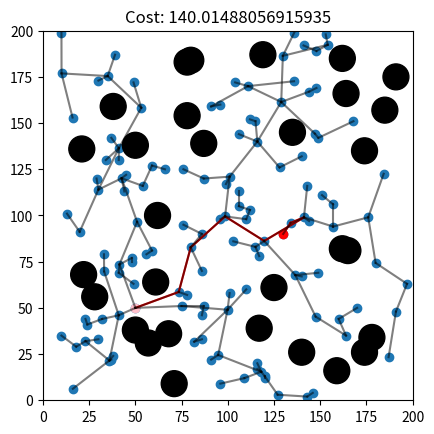

Write the Python code that produced this figure.
import numpy as np
import random
import matplotlib.pyplot as plt
import time
from collections import deque

NODE_RADIUS = 5


class Map:
    def __init__(self, size, start, goal):
        self.obstacles_c = []  # list of obstacles' position and radius (circles)
        self.obstacles_r = []  # list of obstacles' upper-left and lower-right position (rectangles)
        self.width = size[0]
        self.height = size[1]

        self.start = start
        self.goal = goal

        self.space = np.zeros((size[0], size[1]))
        # figure out how to update the plot pls
        self.fig, self.ax = plt.subplots()
        plt.ion()

    def collides_w_start_goal_c(self, obs):
        """ Check if circular obstacle collides with start or goal node """
        distance_start = np.sqrt((obs[0][0] - self.start[0]) ** 2 + (obs[0][1] - self.start[1]) ** 2)
        distance_goal = np.sqrt((obs[0][0] - self.goal[0]) ** 2 + (obs[0][1] - self.goal[1]) ** 2)
        if distance_start < NODE_RADIUS + obs[1] or distance_goal < NODE_RADIUS + obs[1]:
            return True
        return False

    def is_occupied_c(self, p):
        """ Check is space is occupied by circle obstacle """
        for obs in self.obstacles_c:
            distance = np.sqrt((p[0] - obs[0][0])**2 + (p[1] - obs[0][1])**2)
            if distance < NODE_RADIUS + obs[1]:
                return True
        return False

    def generate_obstacles(self, obstacle_count=10, size=1):
        """ Generate random obstacles stored in self.obstacles. Rectangles not yet implemented """
        for _ in range(obstacle_count):
            new_obstacle = (random.randint(0 + size, self.width - size),
                            random.randint(0 + size, self.height - size))
            if self.collides_w_start_goal_c((new_obstacle, size)):
                self.generate_obstacles(obstacle_count=1, size=size)
            else:
                self.obstacles_c.append((new_obstacle, size))

    def show(self):
        """ Show the map """
        plt.gca().set_aspect('equal', adjustable='box')
        for obstacle in self.obstacles_c:
            circle = plt.Circle(obstacle[0], obstacle[1], color='black')
            plt.gca().add_patch(circle)
        plt.show()


class Graph:
    def __init__(self, start, goal, width, height):
        self.start = start  # start position
        self.goal = goal  # goal position
        self.width = width
        self.height = height

        self.vertices = [self.start]        # coordinates of vertices retrieved by their id
        self.edges = []                     # tuple of id of two vertices connected by an edge

        self.neighbors = {0: []}       # dictionary of list of tuples of neighbors vertices along with cost between them
        self.cost = {0: 0.0}           # dict of distances between two connected vertices
        self.id_vertex = {self.start: 0}    # dict of ids of vertices where key is their position

    def add_vertex(self, pos):
        """ Add new vertex to the Graph """
        try:
            id_vertex = self.id_vertex[pos]
        except KeyError:
            id_vertex = len(self.vertices)  # id is equal to current length of vertices
            self.vertices.append(pos)       # add new vertex to vertices list
            self.id_vertex[pos] = id_vertex  # add new vertex's id
            self.neighbors[id_vertex] = []  # add new vertex's neighbors list
        return id_vertex

    def add_edge(self, id1, id2, cost):
        """ Add new edge to the graph """
        self.edges.append((id1, id2))            # append a tuple representing an edge between node id1 and id2
        self.neighbors[id1].append((id2, cost))  # add id2 as neighbor of id2 along with cost between them
        self.neighbors[id2].append((id1, cost))  # add id1 as neighbor of id1 along with cost between them

    def random_node(self, bias=-1):
        """ Generate random point on the map, if bias is between [0;1),
        then there's a probability that point will be the goal point"""
        if random.random() < bias:
            return self.goal
        return random.randint(2, self.width), random.randint(2, self.height)


class Line:
    def __init__(self, p1, p2):
        self.p1 = np.array(p1)
        self.p2 = np.array(p2)
        self.norm = np.linalg.norm(self.p1 - self.p2)
        if p2[0] - p1[0] == 0:
            self.dir = 0
        else:
            self.dir = (p2[1] - p1[1]) / (p2[0] - p1[0])
        self.const_term = self.p1[1] - self.dir * self.p1[0]

    def calculate_y(self, x0):
        return self.dir * x0 + self.const_term  # y=ax+b -> x = (y-b)/a

    def calculate_x(self, y0):
        return (y0 - self.const_term) / self.dir


def calc_distance(p1, p2):
    return np.linalg.norm(np.array(p1) - np.array(p2))


def intersection_circle(line, circle):
    """ Check for intersection between a section and a circle """
    p1, p2 = line.p1, line.p2
    delta, a, b = calc_delta(line, circle)
    if delta < 0:   # no real solutions
        return False
    ip1, ip2 = delta_solutions(delta, a, b)  # intersection point 1's x; intersection point 2's x
    ip1[1] = line.calculate_y(ip1[0])
    ip2[1] = line.calculate_y(ip2[0])
    if (ip1[0] < 0 and ip2[0] < 0) or (ip1[1] < 0 and ip2[1] < 0):  # outside the map
        return False
    if is_between(ip1, p1, p2) or is_between(ip2, p1, p2):
        return True
    return False


def through_obstacle(line, obstacles):  # only for circular obstacles for now
    for obstacle in obstacles:
        if intersection_circle(line, obstacle):
            return True
    return False


def delta_solutions(delta, a, b):
    """ Calculate solutions from delta and quadratic equation's coefficients """
    x1 = [(-b + delta**0.5) / (2 * a), None]
    x2 = [(-b - delta**0.5) / (2 * a), None]
    return x1, x2


def calc_delta(line, circle):
    """ Calculate delta, as well as equation's coefficients and return them """
    x0 = circle[0][0]  # circle's center x coordinate
    y0 = circle[0][1]  # circle's center y coordinate
    r = circle[1]      # circle's radius
    a = (1 + line.dir**2)
    b = 2 * (-x0 + line.dir * line.const_term - line.dir * y0)
    c = -r ** 2 + x0 ** 2 + y0 ** 2 - 2 * y0 * line.const_term + line.const_term ** 2
    delta = b ** 2 - 4 * a * c
    return delta, a, b


def is_between(pb, p1, p2):
    """ Check if pb lies on a section on (p1, p2) """
    check1 = pb[0] > min(p1[0], p2[0])
    check2 = pb[0] < max(p1[0], p2[0])

    return check1 and check2


def plot_graph(graph, obstacles):
    xes = [x for x, y in graph.vertices]
    yes = [y for x, y in graph.vertices]

    plt.scatter(xes, yes)   # plotting nodes
    plt.scatter(graph.start[0], graph.start[1], c='pink')
    plt.scatter(graph.goal[0], graph.goal[1], c='red')

    edges = [(graph.vertices[p[0]], graph.vertices[p[1]]) for p in graph.edges]
    for edge in edges:
        plt.plot([edge[0][0], edge[1][0]], [edge[0][1], edge[1][1]], c='black', alpha=0.5)

    # plot obstacles
    plt.gca().set_aspect('equal', adjustable='box')
    for obstacle in obstacles:
        circle = plt.Circle(obstacle[0], obstacle[1], color='black')
        plt.gca().add_patch(circle)

    plt.xlim(0, 200)
    plt.ylim(0, 200)


def nearest_node(graph, vertex, obstacles):
    """ Checks for the nearest node to the input node, check for crossing obstacles,
     returns: new_vertex, new_id """

    try:
        id = graph.id_vertex[vertex]
        return vertex, id
    except KeyError:
        min_distance = float("inf")
        new_id = None
        new_vertex = None
        for ver_id, ver in enumerate(graph.vertices):
            line = Line(ver, vertex)
            if through_obstacle(line, obstacles):
                continue
            distance = calc_distance(ver, vertex)
            if distance < min_distance:
                min_distance = distance
                new_id = ver_id
                new_vertex = ver

        return new_vertex, new_id


def new_node(to_vertex, from_vertex, max_length):
    """ Return position of new node. from_vertex -> to_vertex, of given length"""
    distance = calc_distance(to_vertex, from_vertex)
    x_vect_norm = (to_vertex[0] - from_vertex[0]) / distance
    y_vect_norm = (to_vertex[1] - from_vertex[1]) / distance
    x_pos = from_vertex[0] + x_vect_norm * max_length
    y_pos = from_vertex[1] + y_vect_norm * max_length
    if distance > max_length:
        return x_pos, y_pos
    return to_vertex


def RRT(G, iter_num, map, step_length, bias=.0):
    """ RRT algorithm """
    obstacles = map.obstacles_c
    goal_node = None
    for _ in range(iter_num):
        q_rand = G.random_node(bias=bias)                                    # generate a new random node
        if map.is_occupied_c(q_rand):                               # if new node's position is in an obstacle
            continue
        q_near, id_near = nearest_node(G, q_rand, obstacles)        # search for the nearest node
        if q_near is None:                                 # random node cannot be connected to nearest without obstacle
            continue
        q_new = new_node(q_rand, q_near, step_length)
        id_new = G.add_vertex(q_new)
        distance = calc_distance(q_new, q_near)
        G.add_edge(id_new, id_near, distance)
        # plot_graph(G, map.obstacles_c)
        # plt.show()

        dist_to_goal = calc_distance(q_new, G.goal)
        if dist_to_goal < 2 * NODE_RADIUS:
            G.add_vertex(G.goal)
            G.add_edge(id_new, G.id_vertex[G.goal], dist_to_goal)
            print("********PATH FOUND**********")
            dijkstra(G, q_new)


def RRT_star(G, iter_num, map, step_length, radius, bias=.0):
    """ RRT star algorithm """
    obstacles = map.obstacles_c
    goal_node = None
    for _ in range(iter_num):
        q_rand = G.random_node(bias=bias)
        if map.is_occupied_c(q_rand):
            continue
        q_near, id_near = nearest_node(G, q_rand, obstacles)
        if q_near is None:
            continue
        q_new = new_node(q_rand, q_near, step_length)
        id_new = G.add_vertex(q_new)
        cost_new_near = calc_distance(q_new, q_near)    # find cost from q_new to q_near
        G.add_edge(id_new, id_near, cost_new_near)
        G.cost[id_new] = G.cost[id_near] + cost_new_near
        for vertex in G.vertices:
            if calc_distance(vertex, q_new) > radius:
                continue
            id_vertex = G.id_vertex[vertex]
            if G.cost[id_new] + calc_distance(q_new, vertex) < G.cost[id_vertex]:
                G.cost[id_vertex] = G.cost[id_new] + calc_distance(q_new, vertex)




def dijkstra(G, final_node):
    # Q = heapdict.heapdict()
    # visited = []
    # neighbors = G.neighbors.copy()
    # for i in range(len(G.vertices)):
    #     Q[i] = [[float("inf"), G.vertices[i]]]
    # Q[G.vertives[G.goal]][0] = 0
    # while not len(Q) == 0:
    #     u = Q.popitem()
    #     id_u = G.id_vertex[u[1]]
    #     for v in G.neighbors[id_u]:
    #         if v in visited:
    #             continue
    #         visited.append(v)
    #         id_v = G.id_vertex[v]
    #         alt = u[0] + G.neighbors[id_u][id_v]
    #         if alt < Q[]
    id_start = G.id_vertex[G.start]
    id_goal = G.id_vertex[G.goal]

    nodes = list(G.neighbors.keys())
    score = {node: float("inf") for node in nodes}
    prev = {node: None for node in nodes}
    score[id_goal] = 0
    while nodes:
        u = min(nodes, key=lambda node: score[node])
        nodes.remove(u)
        if score[u] == float("inf"):
            break
        for v, cost in G.neighbors[u]:
            alt = score[u] + cost
            if alt < score[v]:
                score[v] = alt
                prev[v] = u

    path = deque()
    u = id_start
    while prev[u] is not None:
        path.appendleft(G.vertices[u])
        u = prev[u]
    path.appendleft(G.vertices[u])
    prev_node = G.vertices[id_goal]
    for point in path:
        plt.plot((prev_node[0], point[0]), (prev_node[1], point[1]), c='red')
        prev_node = point
    plt.title(f"Cost: {score[id_start]}")
    return list(path)


if __name__ == '__main__':
    map_width = 200
    map_height = 200
    start_node = (50, 50)
    goal_node = (130, 90)
    G = Graph(start_node, goal_node, map_width, map_height)
    my_map = Map((map_width, map_height), start_node, goal_node)
    my_map.generate_obstacles(obstacle_count=30, size=7)

    RRT(G, iter_num=200, map=my_map, step_length=25, bias=0)

    plot_graph(G, my_map.obstacles_c)

    plt.show()
